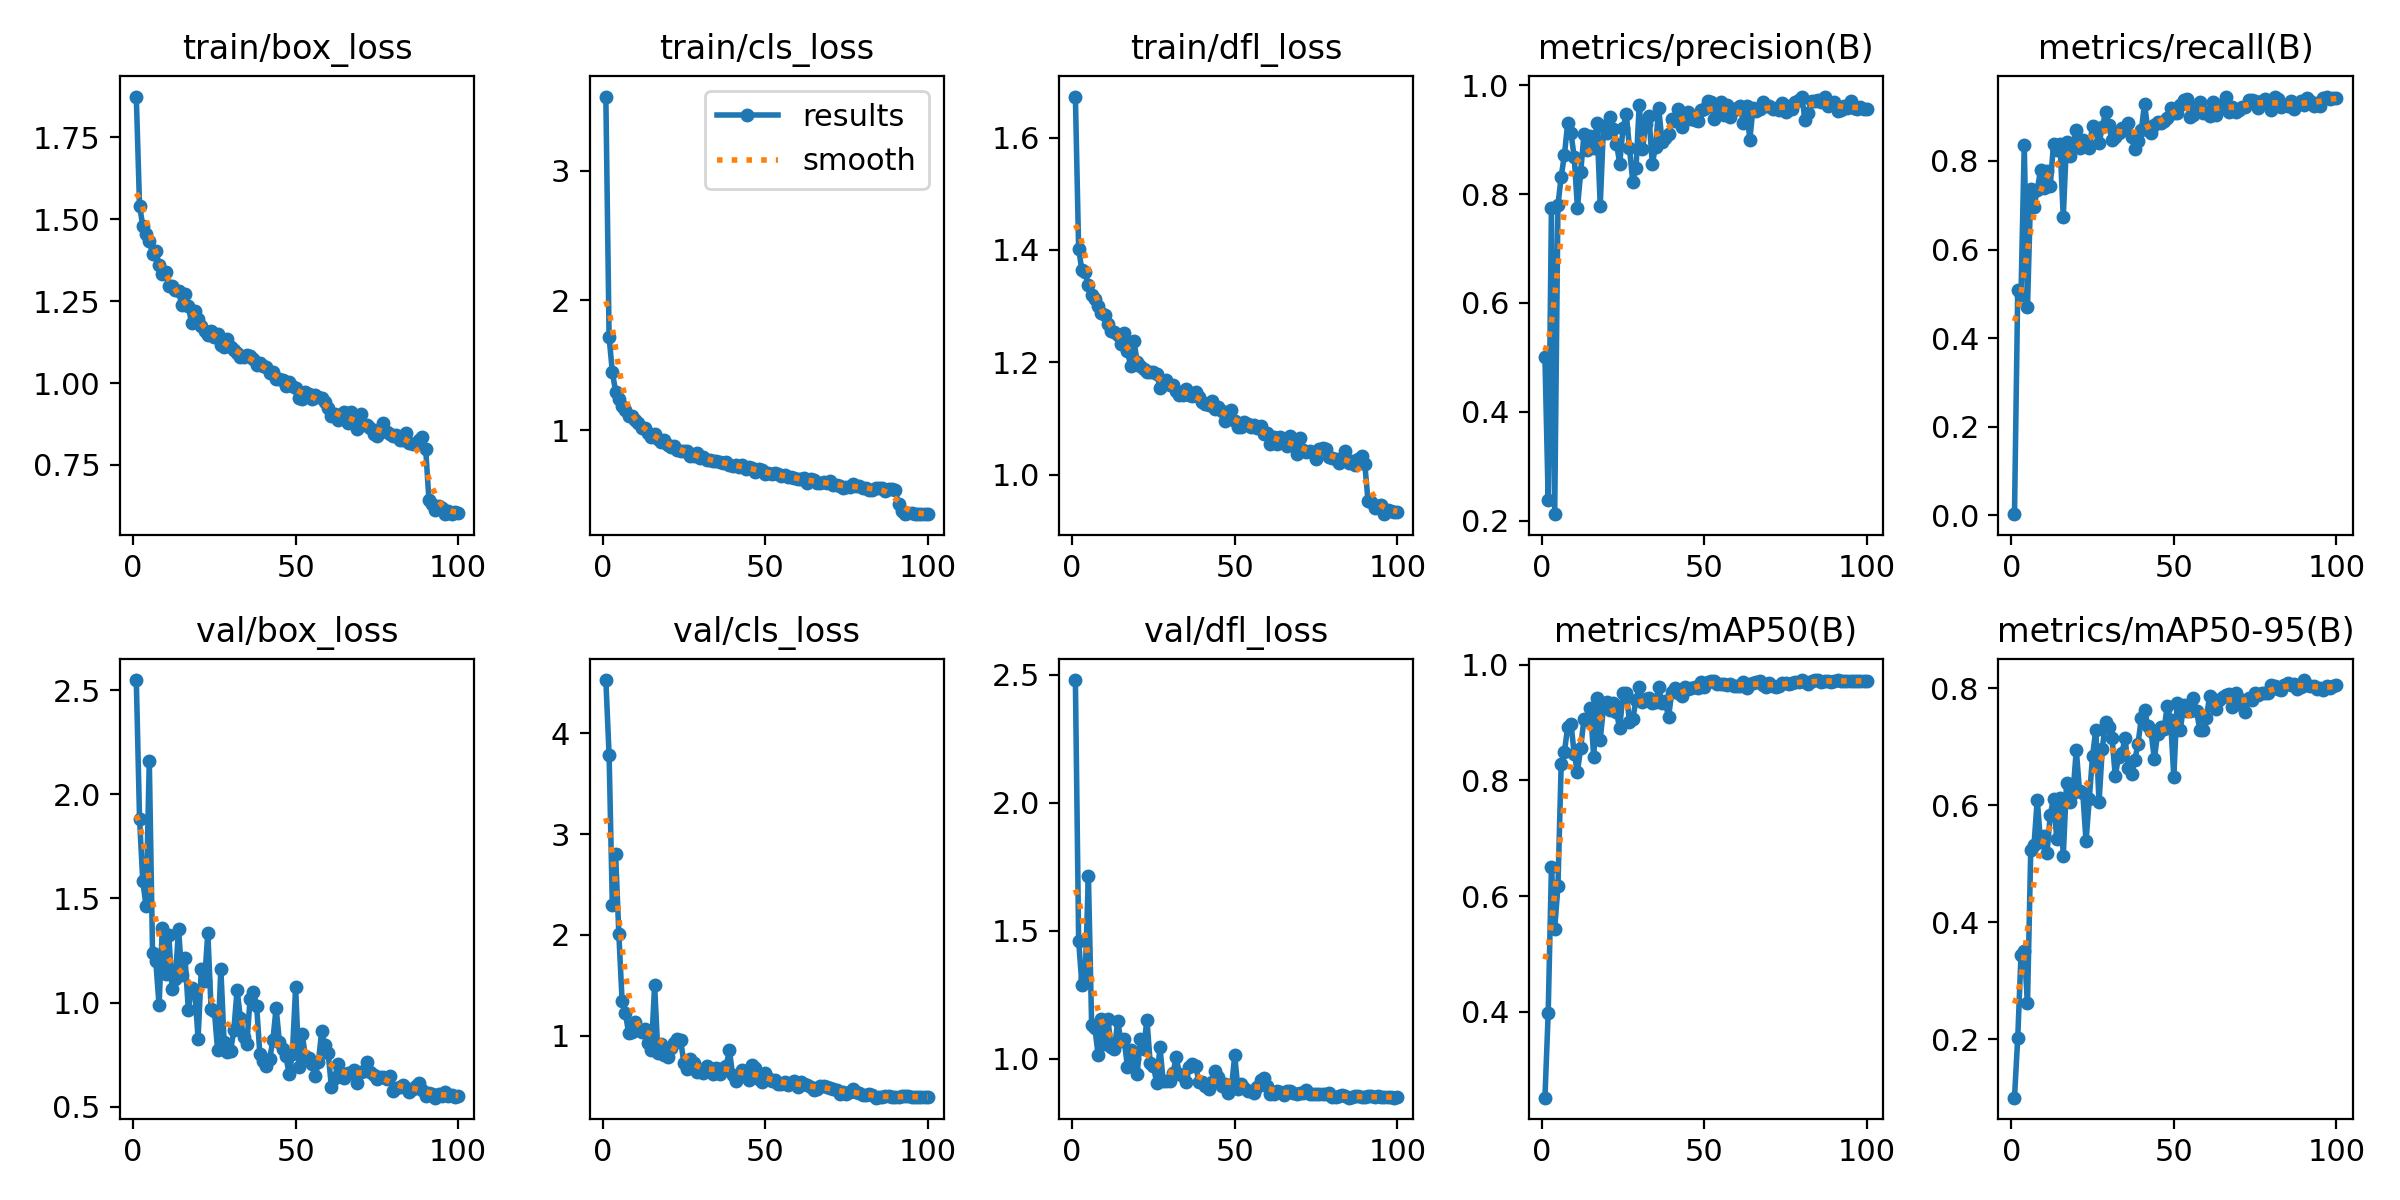

The file beside this chart, header and first rows:
epoch, time, train/box_loss, train/cls_loss, train/dfl_loss, metrics/precision(B), metrics/recall(B), metrics/mAP50(B), metrics/mAP50-95(B), val/box_loss, val/cls_loss, val/dfl_loss, lr/pg0, lr/pg1, lr/pg2
1, 50.74, 1.875, 3.574, 1.673, 0.5, 0.0027, 0.2514, 0.1005, 2.548, 4.529, 2.48, 0.07624, 0.00024, 0.00024
2, 82.47, 1.541, 1.718, 1.401, 0.2378, 0.5095, 0.3983, 0.2028, 1.883, 3.784, 1.462, 0.05149, 0.0004899, 0.0004899
3, 114.5, 1.48, 1.449, 1.365, 0.7742, 0.4973, 0.6506, 0.3447, 1.581, 2.293, 1.289, 0.02674, 0.0007393, 0.0007393
4, 146.6, 1.454, 1.297, 1.36, 0.2116, 0.8361, 0.5437, 0.352, 1.463, 2.804, 1.315, 0.001988, 0.0009878, 0.0009878
5, 179.1, 1.432, 1.242, 1.337, 0.7795, 0.4705, 0.6168, 0.2624, 2.159, 2.007, 1.715, 0.0009961, 0.0009961, 0.0009961
6, 204.7, 1.395, 1.184, 1.319, 0.8322, 0.7358, 0.8293, 0.524, 1.239, 1.347, 1.131, 0.0009939, 0.0009939, 0.0009939
7, 226.4, 1.402, 1.156, 1.313, 0.872, 0.6966, 0.8497, 0.5323, 1.2, 1.225, 1.118, 0.0009912, 0.0009912, 0.0009912
8, 245.6, 1.361, 1.109, 1.3, 0.9313, 0.735, 0.8931, 0.6102, 0.9861, 1.028, 1.014, 0.0009881, 0.0009881, 0.0009881
9, 267.3, 1.333, 1.106, 1.287, 0.9125, 0.7789, 0.8983, 0.5376, 1.357, 1.032, 1.153, 0.0009844, 0.0009844, 0.0009844
10, 288.7, 1.339, 1.081, 1.284, 0.8678, 0.7378, 0.8462, 0.5476, 1.138, 1.14, 1.059, 0.0009803, 0.0009803, 0.0009803
11, 310.1, 1.297, 1.054, 1.269, 0.7746, 0.7764, 0.8151, 0.5183, 1.324, 1.053, 1.154, 0.0009758, 0.0009758, 0.0009758
12, 331.3, 1.295, 1.017, 1.256, 0.8405, 0.7439, 0.8568, 0.5841, 1.067, 1.035, 1.044, 0.0009707, 0.0009707, 0.0009707
13, 348.9, 1.285, 1.013, 1.254, 0.9097, 0.8387, 0.9067, 0.6113, 1.115, 1.069, 1.036, 0.0009652, 0.0009652, 0.0009652
14, 367.6, 1.282, 0.9788, 1.248, 0.8812, 0.824, 0.9042, 0.5428, 1.353, 0.924, 1.146, 0.0009593, 0.0009593, 0.0009593
15, 386.1, 1.237, 0.9469, 1.233, 0.9067, 0.838, 0.9252, 0.6132, 1.132, 0.8596, 1.07, 0.0009529, 0.0009529, 0.0009529
16, 404.6, 1.271, 0.9665, 1.252, 0.8842, 0.673, 0.8401, 0.5143, 1.214, 1.502, 1.076, 0.000946, 0.000946, 0.000946
17, 423.2, 1.234, 0.9293, 1.22, 0.9301, 0.8432, 0.9432, 0.6376, 0.9647, 0.8243, 0.968, 0.0009388, 0.0009388, 0.0009388
18, 441.7, 1.183, 0.9037, 1.193, 0.7782, 0.8115, 0.8705, 0.6052, 1.07, 0.9154, 1.033, 0.0009311, 0.0009311, 0.0009311
19, 458.3, 1.221, 0.9254, 1.238, 0.9243, 0.8402, 0.9266, 0.6205, 1.055, 0.8052, 0.9985, 0.0009229, 0.0009229, 0.0009229
20, 477.1, 1.196, 0.8832, 1.2, 0.9113, 0.8688, 0.9358, 0.6954, 0.8264, 0.7921, 0.9418, 0.0009144, 0.0009144, 0.0009144
21, 495.2, 1.175, 0.8709, 1.194, 0.9425, 0.8294, 0.9226, 0.6248, 1.162, 0.8765, 1.078, 0.0009055, 0.0009055, 0.0009055
22, 513.3, 1.16, 0.8801, 1.188, 0.9203, 0.8476, 0.9343, 0.6218, 1.105, 0.9252, 1.039, 0.0008961, 0.0008961, 0.0008961
23, 531.9, 1.148, 0.848, 1.182, 0.8928, 0.8359, 0.9179, 0.5385, 1.335, 0.9709, 1.153, 0.0008864, 0.0008864, 0.0008864
24, 550.5, 1.158, 0.8405, 1.182, 0.856, 0.8282, 0.8901, 0.6112, 0.9689, 0.9571, 0.9827, 0.0008763, 0.0008763, 0.0008763
25, 569.1, 1.14, 0.8386, 1.182, 0.9207, 0.8791, 0.9521, 0.6842, 0.9616, 0.7286, 0.9707, 0.0008658, 0.0008658, 0.0008658
26, 587.6, 1.149, 0.8404, 1.179, 0.947, 0.8704, 0.952, 0.7293, 0.7728, 0.6652, 0.906, 0.000855, 0.000855, 0.000855
27, 606.3, 1.117, 0.7979, 1.155, 0.8846, 0.8407, 0.9016, 0.6056, 1.163, 0.772, 1.046, 0.0008439, 0.0008439, 0.0008439
28, 624.9, 1.11, 0.8017, 1.162, 0.8227, 0.8756, 0.9056, 0.6973, 0.8109, 0.7333, 0.9123, 0.0008323, 0.0008323, 0.0008323
29, 642.3, 1.135, 0.8241, 1.169, 0.847, 0.9095, 0.9395, 0.7428, 0.7618, 0.6424, 0.9114, 0.0008205, 0.0008205, 0.0008205
30, 657.6, 1.11, 0.7845, 1.159, 0.9643, 0.8803, 0.9617, 0.7336, 0.7672, 0.6571, 0.9118, 0.0008084, 0.0008084, 0.0008084
31, 673.5, 1.101, 0.7885, 1.159, 0.8833, 0.8469, 0.9353, 0.7147, 0.8689, 0.631, 0.9423, 0.000796, 0.000796, 0.000796
32, 689.4, 1.093, 0.7687, 1.149, 0.9293, 0.8542, 0.9414, 0.6504, 1.061, 0.7031, 1.005, 0.0007832, 0.0007832, 0.0007832
33, 705.4, 1.08, 0.7701, 1.141, 0.9426, 0.8631, 0.9435, 0.6837, 0.9275, 0.6757, 0.9398, 0.0007702, 0.0007702, 0.0007702
34, 721.3, 1.08, 0.7575, 1.142, 0.8554, 0.8747, 0.934, 0.6893, 0.8343, 0.6156, 0.9316, 0.000757, 0.000757, 0.000757
35, 737.1, 1.085, 0.7619, 1.151, 0.8868, 0.8696, 0.9352, 0.7146, 0.803, 0.6772, 0.9092, 0.0007435, 0.0007435, 0.0007435
36, 753.1, 1.084, 0.7543, 1.141, 0.9574, 0.8847, 0.9612, 0.6638, 1.019, 0.621, 0.9674, 0.0007297, 0.0007297, 0.0007297
37, 771.9, 1.074, 0.7469, 1.14, 0.8964, 0.8551, 0.9334, 0.6534, 1.049, 0.6778, 0.9807, 0.0007158, 0.0007158, 0.0007158
38, 790.8, 1.055, 0.75, 1.146, 0.903, 0.8272, 0.9368, 0.6774, 0.9857, 0.6989, 0.9711, 0.0007016, 0.0007016, 0.0007016
39, 810.2, 1.061, 0.7309, 1.138, 0.9109, 0.8444, 0.9092, 0.7059, 0.752, 0.8569, 0.9097, 0.0006872, 0.0006872, 0.0006872
40, 831.8, 1.053, 0.721, 1.129, 0.9383, 0.8693, 0.9523, 0.7496, 0.7198, 0.6058, 0.908, 0.0006727, 0.0006727, 0.0006727
41, 853.1, 1.05, 0.732, 1.126, 0.9344, 0.9295, 0.9596, 0.7631, 0.6968, 0.5554, 0.892, 0.000658, 0.000658, 0.000658
42, 874.5, 1.029, 0.7119, 1.123, 0.9566, 0.8694, 0.9505, 0.7358, 0.728, 0.5896, 0.881, 0.0006431, 0.0006431, 0.0006431
43, 896.2, 1.035, 0.7328, 1.131, 0.9225, 0.8636, 0.9455, 0.7268, 0.8187, 0.6597, 0.908, 0.0006281, 0.0006281, 0.0006281
44, 918.6, 1.011, 0.6984, 1.116, 0.9474, 0.8813, 0.9617, 0.6789, 0.9745, 0.6252, 0.9517, 0.000613, 0.000613, 0.000613
45, 941.5, 1.014, 0.7121, 1.121, 0.9514, 0.887, 0.9574, 0.723, 0.813, 0.5606, 0.9296, 0.0005978, 0.0005978, 0.0005978
46, 965.6, 1.01, 0.7081, 1.112, 0.9381, 0.8847, 0.9593, 0.7337, 0.7782, 0.7051, 0.8937, 0.0005824, 0.0005824, 0.0005824
47, 987.1, 0.9911, 0.677, 1.095, 0.9355, 0.8913, 0.9609, 0.7312, 0.7417, 0.6773, 0.9001, 0.000567, 0.000567, 0.000567
48, 1009, 1.002, 0.6991, 1.106, 0.935, 0.8972, 0.9608, 0.7705, 0.6566, 0.5742, 0.8677, 0.0005516, 0.0005516, 0.0005516
49, 1030, 0.9925, 0.6935, 1.115, 0.9535, 0.919, 0.97, 0.7465, 0.7529, 0.5402, 0.8874, 0.0005361, 0.0005361, 0.0005361
50, 1054, 0.9836, 0.6591, 1.096, 0.9561, 0.9075, 0.961, 0.6482, 1.073, 0.6294, 1.013, 0.0005205, 0.0005205, 0.0005205
51, 1077, 0.9533, 0.6653, 1.084, 0.9704, 0.9092, 0.97, 0.7745, 0.6922, 0.5804, 0.8803, 0.000505, 0.000505, 0.000505
52, 1100, 0.9525, 0.6624, 1.085, 0.9698, 0.9271, 0.9712, 0.7286, 0.8475, 0.5496, 0.9026, 0.0004895, 0.0004895, 0.0004895
53, 1127, 0.9742, 0.6654, 1.093, 0.9387, 0.9373, 0.9728, 0.7718, 0.744, 0.5626, 0.8841, 0.0004739, 0.0004739, 0.0004739
54, 1155, 0.9678, 0.6572, 1.09, 0.9621, 0.9399, 0.9675, 0.7608, 0.7352, 0.5232, 0.875, 0.0004584, 0.0004584, 0.0004584
55, 1178, 0.9499, 0.6416, 1.084, 0.9687, 0.899, 0.9669, 0.7618, 0.7043, 0.52, 0.8754, 0.000443, 0.000443, 0.000443
56, 1201, 0.9645, 0.6543, 1.088, 0.9452, 0.9047, 0.9673, 0.7829, 0.646, 0.5408, 0.8677, 0.0004276, 0.0004276, 0.0004276
57, 1224, 0.9586, 0.6408, 1.083, 0.9641, 0.9215, 0.9659, 0.7617, 0.7123, 0.5122, 0.8882, 0.0004122, 0.0004122, 0.0004122
58, 1248, 0.9533, 0.6343, 1.086, 0.9421, 0.9326, 0.9675, 0.7292, 0.8621, 0.5305, 0.9162, 0.000397, 0.000397, 0.000397
59, 1270, 0.9421, 0.6333, 1.072, 0.9541, 0.909, 0.9626, 0.7291, 0.7971, 0.5551, 0.923, 0.0003819, 0.0003819, 0.0003819
60, 1293, 0.9253, 0.6234, 1.073, 0.9589, 0.9103, 0.9633, 0.7491, 0.7555, 0.4928, 0.8922, 0.0003669, 0.0003669, 0.0003669
... 40 more rows
